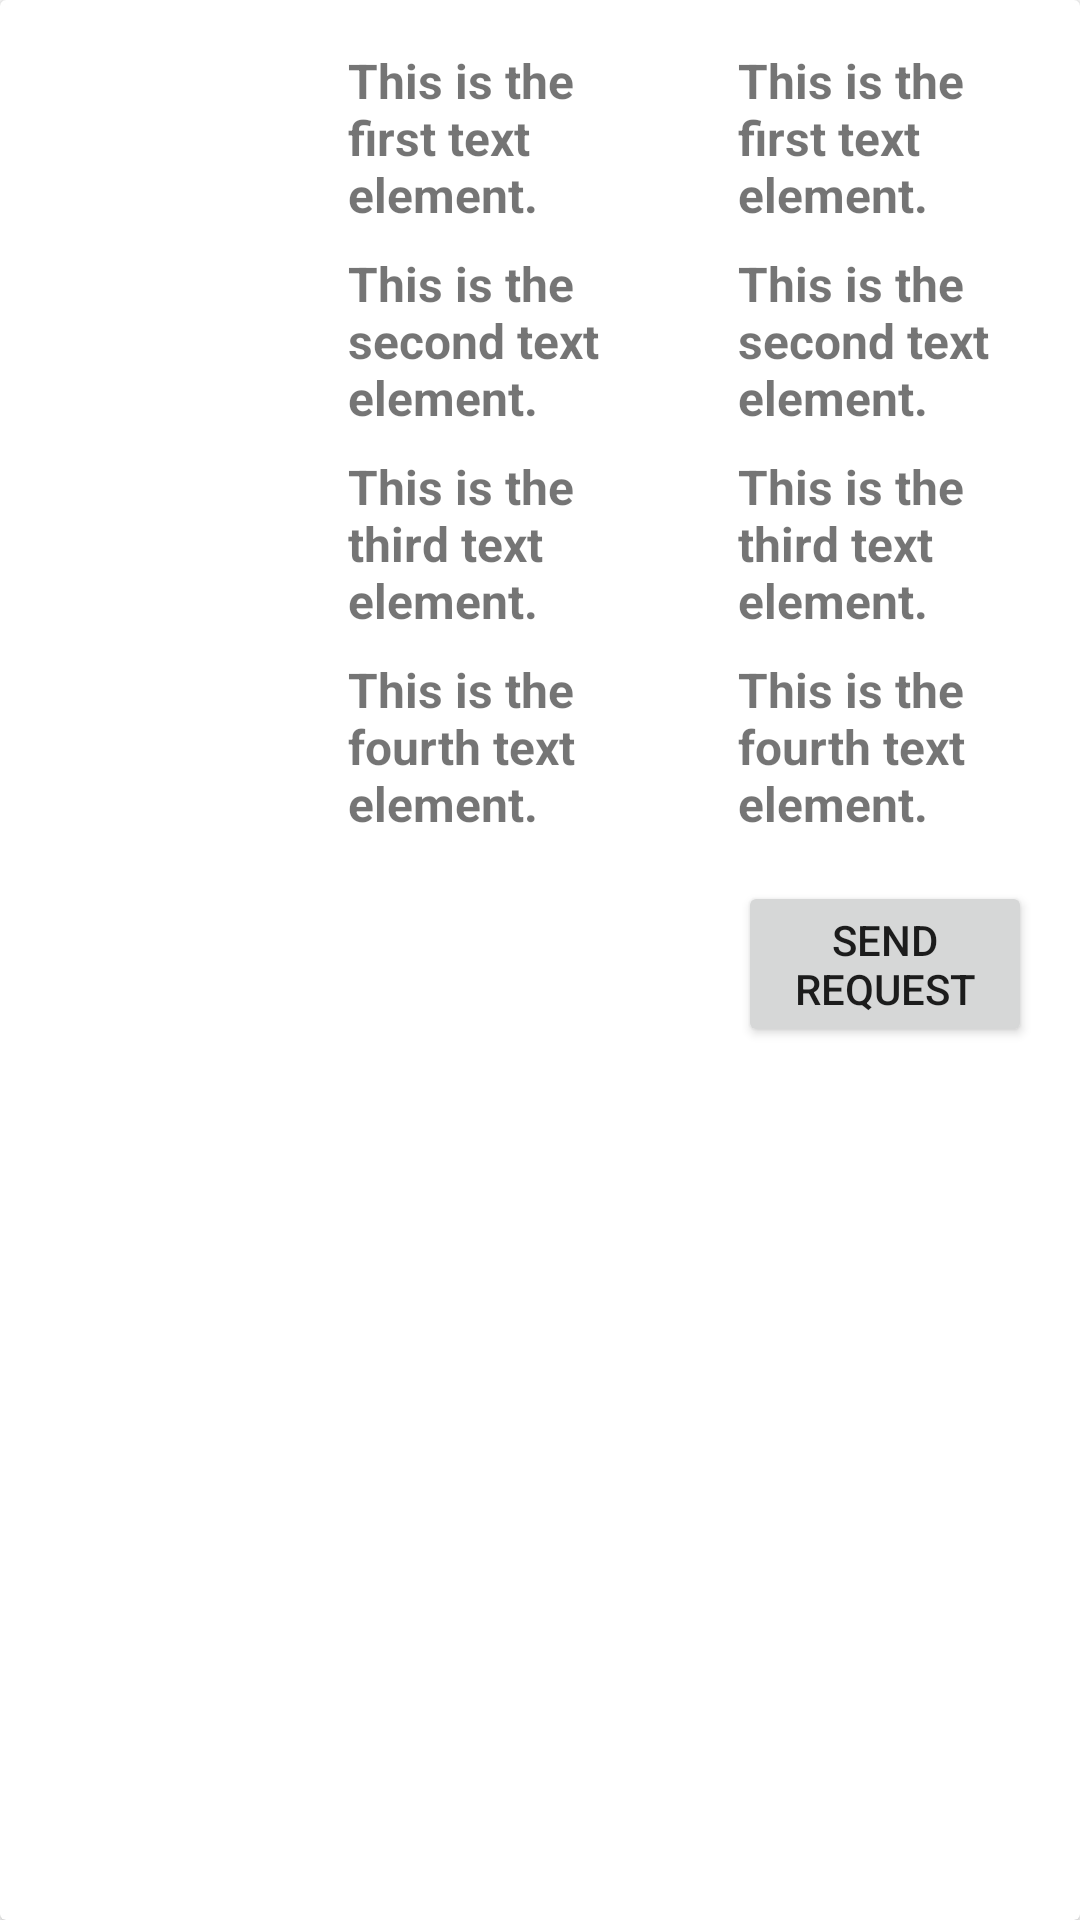

Write the Android layout XML for this screen, with the resource values it uses.
<!-- AndroidManifest.xml: application theme Theme.EvArkadasiBulma -->
<!-- res/layout/recycler_view_row.xml -->
<?xml version="1.0" encoding="utf-8"?>
<androidx.cardview.widget.CardView
    xmlns:android="http://schemas.android.com/apk/res/android"
    xmlns:app="http://schemas.android.com/apk/res-auto"
    android:id="@+id/cardView"
    android:layout_width="match_parent"
    android:layout_height="wrap_content"
    android:layout_margin="16dp"
    android:elevation="4dp">


    <LinearLayout
        android:layout_width="match_parent"
        android:layout_height="wrap_content"
        android:orientation="horizontal">

        <ImageView
            android:layout_gravity="center"
            android:id="@+id/imageView"
            android:layout_width="100dp"
            android:layout_height="100dp"
            android:scaleType="centerCrop"
            app:srcCompat="@mipmap/ic_launcher" />

        <RelativeLayout

            android:layout_width="0dp"
            android:layout_height="wrap_content"
            android:layout_weight="1"
            android:padding="16dp">

            <TextView
                android:id="@+id/all_profiles_name"
                android:layout_width="match_parent"
                android:layout_height="wrap_content"
                android:text="This is the first text element."
                android:textStyle="bold"
                android:textSize="16sp" />

            <TextView
                android:id="@+id/all_profiles_surname"
                android:layout_width="match_parent"
                android:layout_height="wrap_content"
                android:layout_below="@id/all_profiles_name"
                android:layout_marginTop="8dp"
                android:text="This is the second text element."
                android:textStyle="bold"
                android:textSize="16sp" />

            <TextView
                android:id="@+id/all_profiles_department"
                android:layout_width="match_parent"
                android:layout_height="wrap_content"
                android:layout_below="@id/all_profiles_surname"
                android:layout_marginTop="8dp"
                android:text="This is the third text element."
                android:textStyle="bold"
                android:textSize="16sp" />

            <TextView
                android:id="@+id/all_profiles_grade"
                android:layout_width="match_parent"
                android:layout_height="wrap_content"
                android:layout_below="@id/all_profiles_department"
                android:layout_marginTop="8dp"
                android:text="This is the fourth text element."
                android:textStyle="bold"
                android:textSize="16sp" />


        </RelativeLayout>

        <RelativeLayout

            android:layout_width="0dp"
            android:layout_height="wrap_content"
            android:layout_weight="1"
            android:padding="16dp">

            <TextView
                android:id="@+id/all_profiles_distance_to_campus"
                android:layout_width="match_parent"
                android:layout_height="wrap_content"
                android:text="This is the first text element."
                android:textStyle="bold"
                android:textSize="16sp" />

            <TextView
                android:id="@+id/all_profiles_phone_number"
                android:layout_width="match_parent"
                android:layout_height="wrap_content"
                android:layout_below="@id/all_profiles_distance_to_campus"
                android:layout_marginTop="8dp"
                android:text="This is the second text element."
                android:textStyle="bold"
                android:textSize="16sp" />

            <TextView
                android:id="@+id/all_profiles_email"
                android:layout_width="match_parent"
                android:layout_height="wrap_content"
                android:layout_below="@id/all_profiles_phone_number"
                android:layout_marginTop="8dp"
                android:clickable="true"
                android:text="This is the third text element."
                android:textStyle="bold"
                android:textSize="16sp" />

            <TextView
                android:id="@+id/all_profiles_status"
                android:layout_width="match_parent"
                android:layout_height="wrap_content"
                android:layout_below="@id/all_profiles_email"
                android:layout_marginTop="8dp"
                android:text="This is the fourth text element."
                android:textStyle="bold"
                android:textSize="16sp" />


            <Button
                android:id="@+id/send_match_request"
                android:layout_width="wrap_content"
                android:layout_height="wrap_content"
                android:layout_gravity="center"
                android:layout_marginTop="15dp"
                android:text="Send Request"
                android:layout_below="@id/all_profiles_status"
                />



        </RelativeLayout>




    </LinearLayout>



</androidx.cardview.widget.CardView>
<!-- resources referenced by this layout -->
<resources>
  <style name="Theme.EvArkadasiBulma" parent="Theme.MaterialComponents.DayNight.DarkActionBar">
          
          <item name="colorPrimary">@color/purple_500</item>
          <item name="colorPrimaryVariant">@color/purple_700</item>
          <item name="colorOnPrimary">@color/white</item>
          
          <item name="colorSecondary">@color/teal_200</item>
          <item name="colorSecondaryVariant">@color/teal_700</item>
          <item name="colorOnSecondary">@color/black</item>
          
          <item name="android:statusBarColor">?attr/colorPrimaryVariant</item>
          
      </style>
  <!-- not gathered from this repository: default colours our renderer supplied (Android Studio template values) -->
  <color name="purple_500">#FF6200EE</color>
  <color name="purple_700">#FF3700B3</color>
  <color name="teal_200">#FF03DAC5</color>
  <color name="teal_700">#FF018786</color>
  <color name="black">#FF000000</color>
  <color name="white">#FFFFFFFF</color>
</resources>
